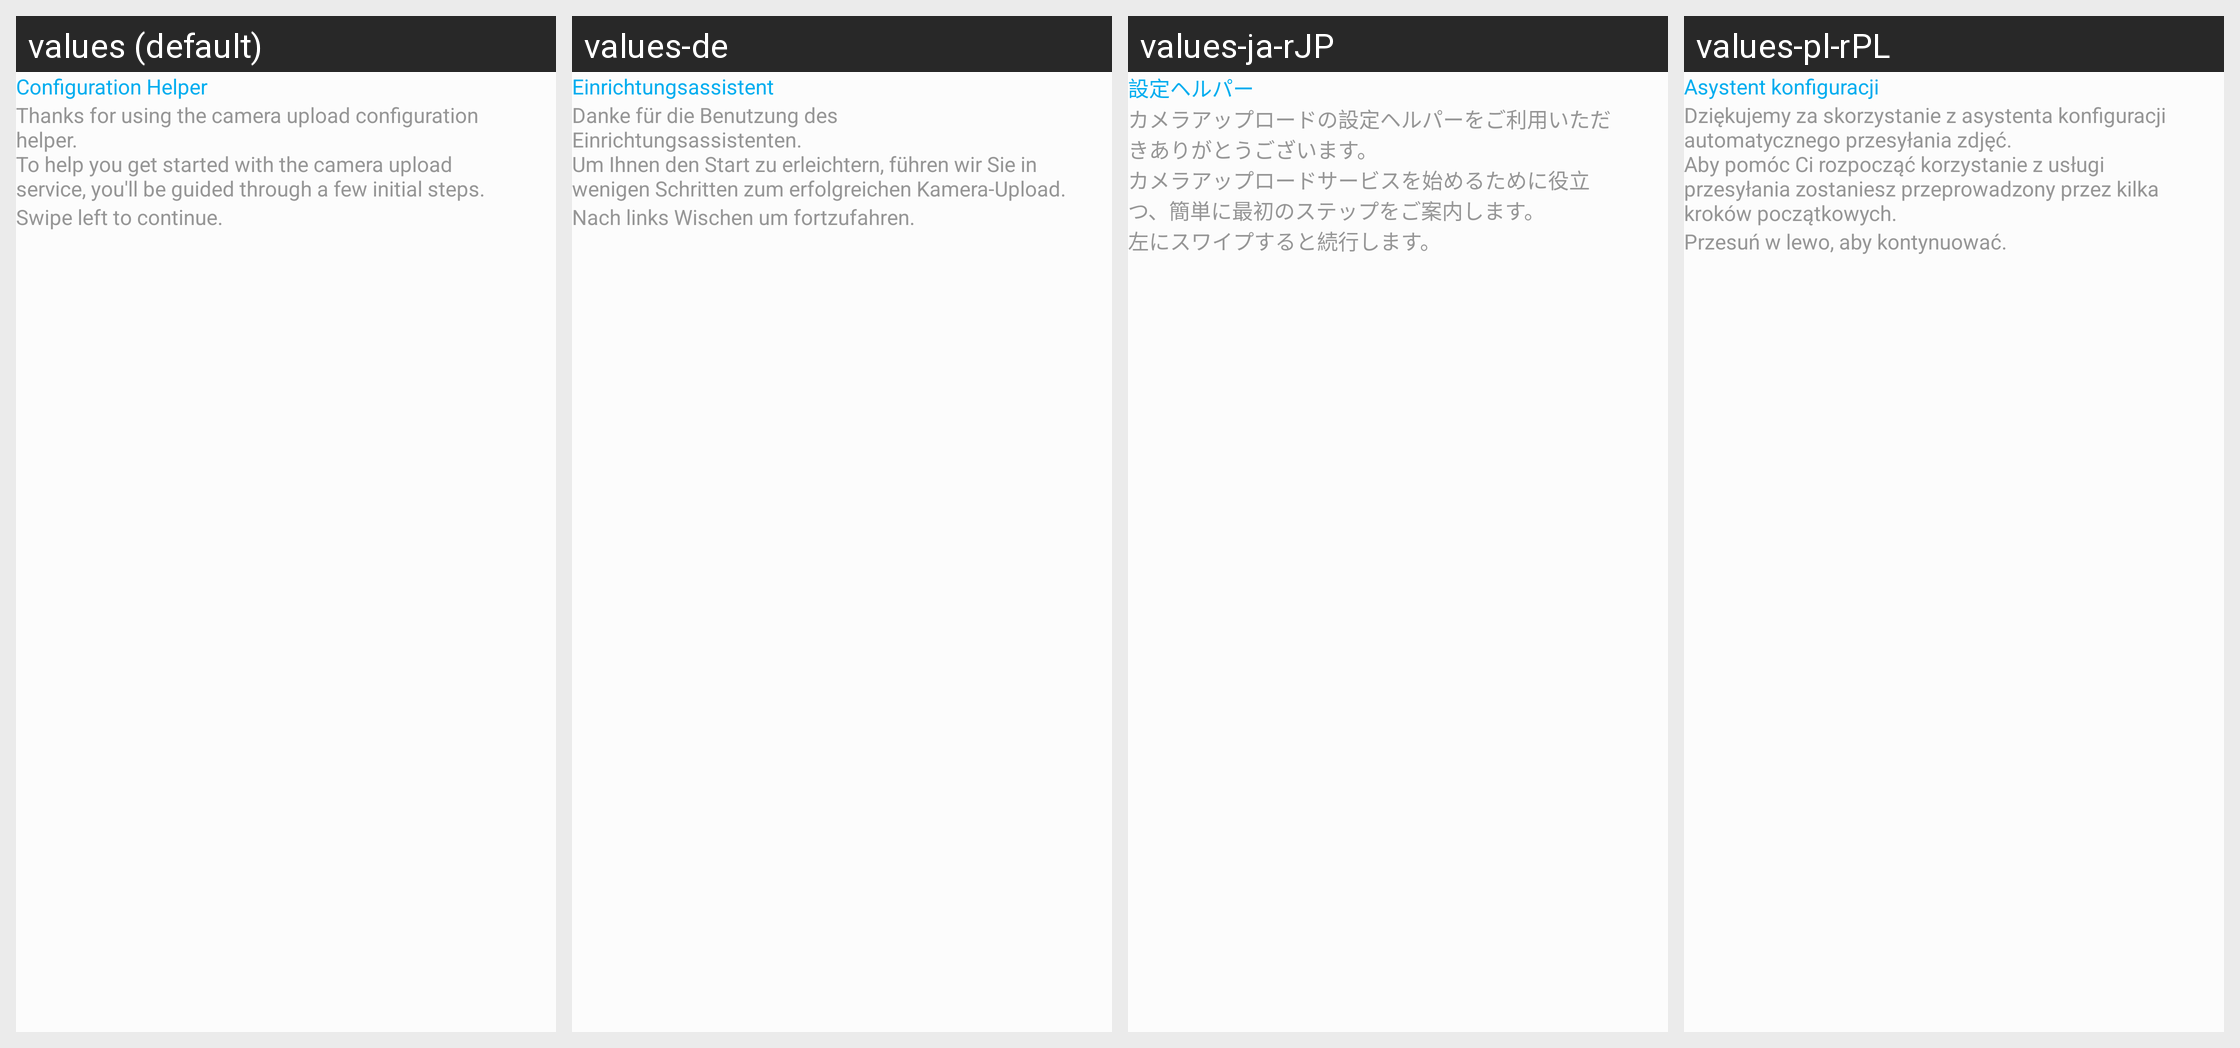

This grid shows one Android layout under several languages. Give, for every string resource on the screen, its name, the default text and each shown locale's text.
Android screen res/layout/cuc_welcome_fragment.xml rendered under 4 locales, left to right: values (default), values-de, values-ja-rJP, values-pl-rPL. Device: Nexus 5 (rendered at 1080×1920; each locale shown at half size, 540×960, under a caption strip naming it); theme AppTheme.
Other locales in the repository, not shown: values-cs-rCZ, values-el, values-es, values-es-rAR, values-fi, values-fr, values-hu, values-is-rIS, values-ko, values-nb-rNO, values-nl-rNL, values-pt-rBR, values-ru, values-tr, values-zh-rCN, values-zh-rTW.
Strings drawn on this screen, with the default value and each locale's value (text and hints the layout hard-codes, and strings that could not be matched under every locale, appear in the picture but are not listed):

settings_cuc_title
  values: Configuration Helper
  values-de: Einrichtungsassistent
  values-ja-rJP: 設定ヘルパー
  values-pl-rPL: Asystent konfiguracji

settings_cuc_welcome_text
  values: Thanks for using the camera upload configuration helper. 
      To help you get started with the camera upload service, you'll be guided through a few initial steps.
  values-de: Danke für die Benutzung des Einrichtungsassistenten. 
      Um Ihnen den Start zu erleichtern, führen wir Sie in wenigen Schritten zum erfolgreichen Kamera-Upload.
  values-ja-rJP: カメラアップロードの設定ヘルパーをご利用いただきありがとうございます。 
      カメラアップロードサービスを始めるために役立つ、簡単に最初のステップをご案内します。
  values-pl-rPL: Dziękujemy za skorzystanie z asystenta konfiguracji automatycznego przesyłania zdjęć.
      Aby pomóc Ci rozpocząć korzystanie z usługi przesyłania zostaniesz przeprowadzony przez kilka kroków początkowych.

settings_cuc_swipe_left
  values: Swipe left to continue.
  values-de: Nach links Wischen um fortzufahren.
  values-ja-rJP: 左にスワイプすると続行します。
  values-pl-rPL: Przesuń w lewo, aby kontynuować.
